Run: headless pygame with SDL's dummy video driver; simulated clock (each Clock.tick advances the game by its frame time, no real sleeping); random seed 0; keys injected as events and as key.get_pressed() state; no mouse input.
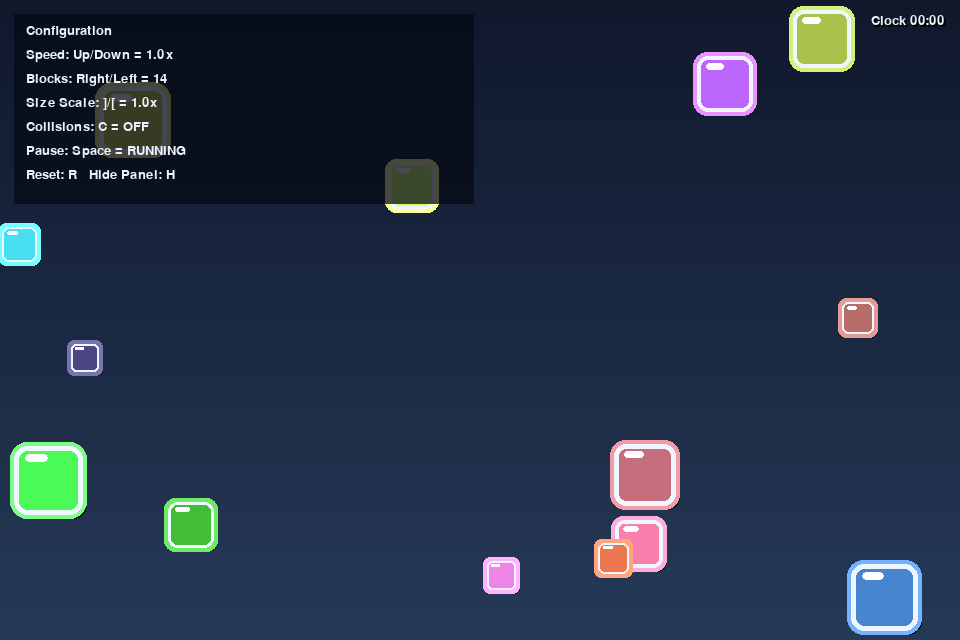
Frame 1 of 4 · flips 1–60 · no input
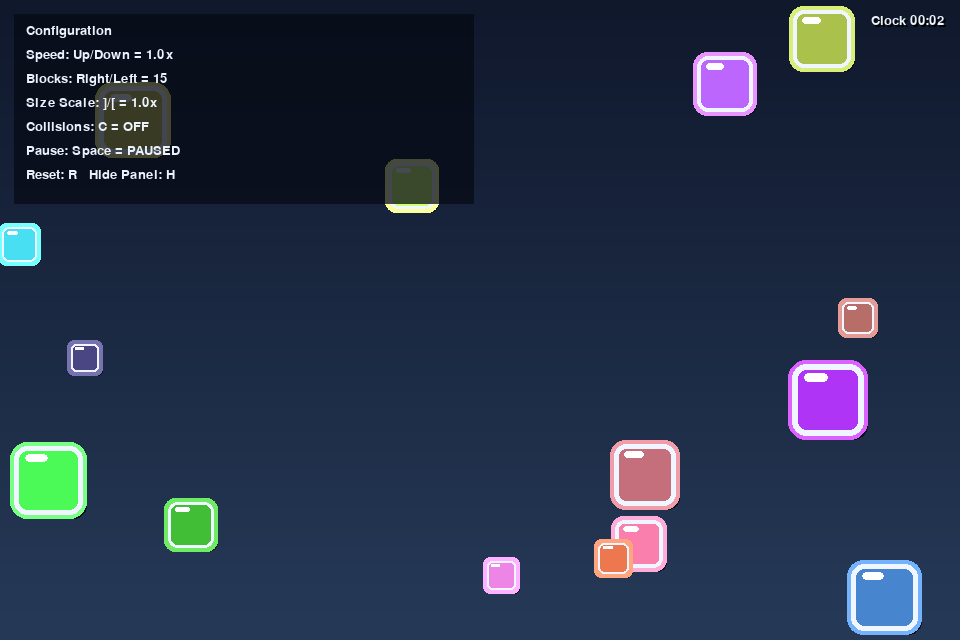
Frame 2 of 4 · flips 61–180 · tapped SPACE, RETURN · held RIGHT (→), D
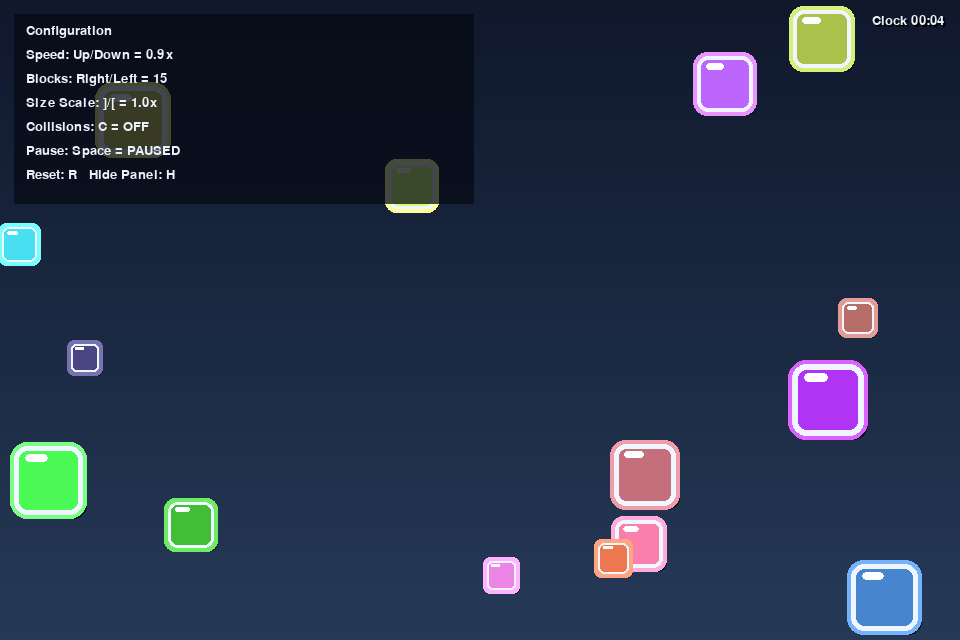
Frame 3 of 4 · flips 181–300 · held DOWN (↓), S
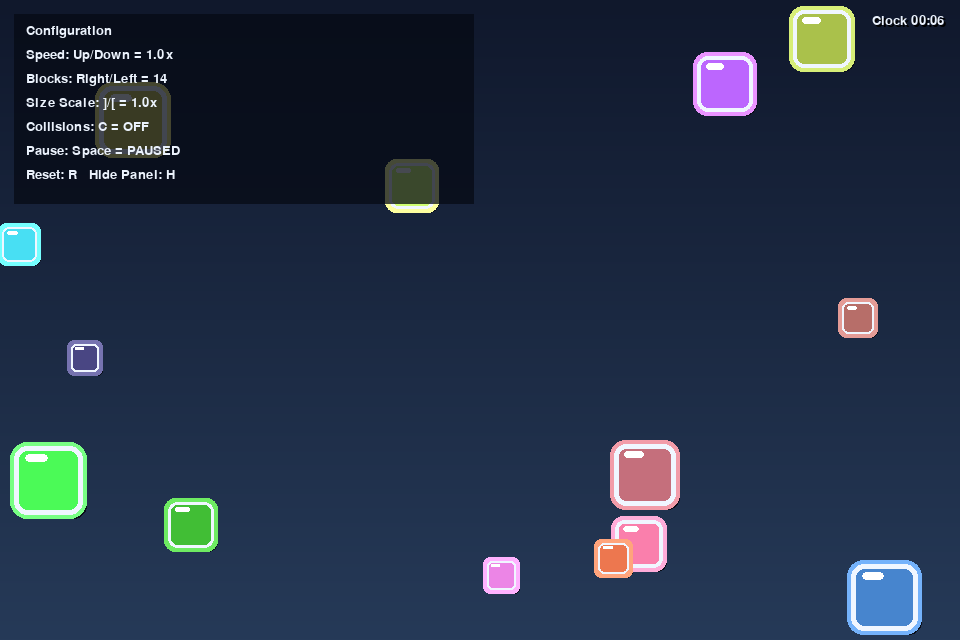
Frame 4 of 4 · flips 301–420 · held LEFT (←), A, UP (↑), W

The pygame program that drew these frames:

"""Pygame app with configurable moving blocks, clock, and optional collisions."""

from __future__ import annotations

import random
from dataclasses import dataclass

import pygame

SCREEN_WIDTH: int = 960
SCREEN_HEIGHT: int = 640
BG_TOP_COLOR: tuple[int, int, int] = (16, 24, 44)
BG_BOTTOM_COLOR: tuple[int, int, int] = (38, 58, 88)
FPS: int = 60

SQUARE_COUNT: int = 14
MIN_SQUARE_COUNT: int = 2
MAX_SQUARE_COUNT: int = 80

SQUARE_SIZE: int = 42
SQUARE_MIN_SIZE: int = 24
SQUARE_MAX_SIZE: int = 72
MAX_RENDER_SIZE: int = SQUARE_MAX_SIZE * 2
SQUARE_BORDER_COLOR: tuple[int, int, int] = (240, 246, 255)

SPEED_MIN: int = 1
SPEED_MAX: int = 4
VELOCITY_CAP: float = 8.0

SPEED_SCALE_MIN: float = 0.2
SPEED_SCALE_MAX: float = 3.0
SPEED_SCALE_STEP: float = 0.1

COLOR_MIN: int = 50
COLOR_MAX: int = 255

DRIFT_CHANCE: float = 0.05
DRIFT_DELTA: float = 0.5

SIZE_SCALE_MIN: float = 0.6
SIZE_SCALE_MAX: float = 2.0
SIZE_SCALE_STEP: float = 0.1

HUD_BG_COLOR: tuple[int, int, int, int] = (6, 10, 20, 190)
HUD_TEXT_COLOR: tuple[int, int, int] = (235, 242, 252)
HUD_SHADOW_COLOR: tuple[int, int, int] = (0, 0, 0)


@dataclass
class Square:
    """Square position, velocity, and render color."""

    x: float
    y: float
    vx: float
    vy: float
    color: tuple[int, int, int]
    size: int = SQUARE_SIZE
    base_size: int = 0

    def __post_init__(self) -> None:
        if self.base_size <= 0:
            self.base_size = self.size


@dataclass
class AppConfig:
    """Runtime controls that can be changed from keyboard input."""

    speed_multiplier: float = 1.0
    target_count: int = SQUARE_COUNT
    size_scale: float = 1.0
    collisions_enabled: bool = False
    show_overlay: bool = True
    paused: bool = False


def _clamp(value: float, low: float, high: float) -> float:
    return max(low, min(high, value))


def _clamp_position(square: Square) -> None:
    square.x = _clamp(square.x, 0, SCREEN_WIDTH - square.size)
    square.y = _clamp(square.y, 0, SCREEN_HEIGHT - square.size)


def create_random_square() -> Square:
    """Create one square at a random position with random velocity."""
    size = random.randint(SQUARE_MIN_SIZE, SQUARE_MAX_SIZE)
    x = random.randint(0, SCREEN_WIDTH - size)
    y = random.randint(0, SCREEN_HEIGHT - size)
    vx = random.choice([-1, 1]) * random.randint(SPEED_MIN, SPEED_MAX)
    vy = random.choice([-1, 1]) * random.randint(SPEED_MIN, SPEED_MAX)
    color = (
        random.randint(COLOR_MIN, COLOR_MAX),
        random.randint(COLOR_MIN, COLOR_MAX),
        random.randint(COLOR_MIN, COLOR_MAX),
    )
    return Square(x=x, y=y, vx=vx, vy=vy, color=color, size=size, base_size=size)


def create_squares(count: int) -> list[Square]:
    """Create a list of random squares."""
    return [create_random_square() for _ in range(count)]


def sync_square_count(squares: list[Square], target_count: int) -> None:
    """Grow or shrink the square list to match the target count."""
    normalized_target = int(_clamp(target_count, MIN_SQUARE_COUNT, MAX_SQUARE_COUNT))
    while len(squares) < normalized_target:
        squares.append(create_random_square())
    while len(squares) > normalized_target:
        squares.pop()


def apply_size_scale(squares: list[Square], size_scale: float) -> None:
    """Resize squares based on the configured size scale."""
    scale = _clamp(size_scale, SIZE_SCALE_MIN, SIZE_SCALE_MAX)
    for square in squares:
        scaled_size = int(round(square.base_size * scale))
        square.size = int(_clamp(scaled_size, SQUARE_MIN_SIZE, MAX_RENDER_SIZE))
        _clamp_position(square)


def _apply_boundary(square: Square) -> None:
    if square.x <= 0:
        square.x = 0
        square.vx *= -1
    elif square.x + square.size >= SCREEN_WIDTH:
        square.x = SCREEN_WIDTH - square.size
        square.vx *= -1

    if square.y <= 0:
        square.y = 0
        square.vy *= -1
    elif square.y + square.size >= SCREEN_HEIGHT:
        square.y = SCREEN_HEIGHT - square.size
        square.vy *= -1


def _squares_overlap(a: Square, b: Square) -> bool:
    return (
        a.x < b.x + b.size
        and a.x + a.size > b.x
        and a.y < b.y + b.size
        and a.y + a.size > b.y
    )


def _resolve_pair_collision(a: Square, b: Square) -> None:
    if not _squares_overlap(a, b):
        return

    overlap_x = min(a.x + a.size - b.x, b.x + b.size - a.x)
    overlap_y = min(a.y + a.size - b.y, b.y + b.size - a.y)
    if overlap_x <= 0 or overlap_y <= 0:
        return

    if overlap_x < overlap_y:
        separation = overlap_x / 2
        if a.x < b.x:
            a.x -= separation
            b.x += separation
        else:
            a.x += separation
            b.x -= separation
        a.vx, b.vx = b.vx, a.vx
    else:
        separation = overlap_y / 2
        if a.y < b.y:
            a.y -= separation
            b.y += separation
        else:
            a.y += separation
            b.y -= separation
        a.vy, b.vy = b.vy, a.vy

    _clamp_position(a)
    _clamp_position(b)


def resolve_collisions(squares: list[Square]) -> None:
    """Resolve collisions across all square pairs."""
    for i in range(len(squares) - 1):
        for j in range(i + 1, len(squares)):
            _resolve_pair_collision(squares[i], squares[j])


def update_square(square: Square, speed_multiplier: float = 1.0) -> None:
    """Advance one square by one frame."""
    speed = _clamp(speed_multiplier, SPEED_SCALE_MIN, SPEED_SCALE_MAX)
    square.x += square.vx * speed
    square.y += square.vy * speed

    if random.random() < DRIFT_CHANCE:
        square.vx += random.uniform(-DRIFT_DELTA, DRIFT_DELTA)
        square.vy += random.uniform(-DRIFT_DELTA, DRIFT_DELTA)
        square.vx = _clamp(square.vx, -VELOCITY_CAP, VELOCITY_CAP)
        square.vy = _clamp(square.vy, -VELOCITY_CAP, VELOCITY_CAP)

    _apply_boundary(square)


def update_squares(
    squares: list[Square],
    speed_multiplier: float = 1.0,
    collisions_enabled: bool = False,
) -> None:
    """Update all squares each frame."""
    for square in squares:
        update_square(square, speed_multiplier)

    if collisions_enabled:
        resolve_collisions(squares)


def build_gradient_surface() -> pygame.Surface:
    """Create a reusable vertical gradient background surface."""
    gradient = pygame.Surface((SCREEN_WIDTH, SCREEN_HEIGHT))
    for y in range(SCREEN_HEIGHT):
        ratio = y / max(SCREEN_HEIGHT - 1, 1)
        color = (
            int(BG_TOP_COLOR[0] + (BG_BOTTOM_COLOR[0] - BG_TOP_COLOR[0]) * ratio),
            int(BG_TOP_COLOR[1] + (BG_BOTTOM_COLOR[1] - BG_TOP_COLOR[1]) * ratio),
            int(BG_TOP_COLOR[2] + (BG_BOTTOM_COLOR[2] - BG_TOP_COLOR[2]) * ratio),
        )
        pygame.draw.line(gradient, color, (0, y), (SCREEN_WIDTH, y))
    return gradient


def draw_background(screen: pygame.Surface, gradient: pygame.Surface) -> None:
    """Draw the precomputed gradient background."""
    screen.blit(gradient, (0, 0))


def draw_square(screen: pygame.Surface, square: Square) -> None:
    """Draw one square."""
    rect = pygame.Rect(int(square.x), int(square.y), square.size, square.size)
    shadow_rect = rect.move(4, 4)
    glow_rect = rect.inflate(8, 8)
    glow_color = (
        min(square.color[0] + 45, 255),
        min(square.color[1] + 45, 255),
        min(square.color[2] + 45, 255),
    )

    pygame.draw.rect(screen, (10, 14, 24), shadow_rect, border_radius=max(square.size // 5, 3))
    pygame.draw.rect(screen, glow_color, glow_rect, border_radius=max(square.size // 4, 4))
    pygame.draw.rect(screen, square.color, rect, border_radius=max(square.size // 5, 3))
    pygame.draw.rect(
        screen,
        SQUARE_BORDER_COLOR,
        rect,
        width=max(square.size // 12, 1),
        border_radius=max(square.size // 5, 3),
    )

    shine = pygame.Rect(rect.x + rect.w // 6, rect.y + rect.h // 8, rect.w // 3, max(rect.h // 8, 2))
    pygame.draw.rect(
        screen,
        (255, 255, 255),
        shine,
        border_radius=max(square.size // 10, 2),
    )


def draw_squares(screen: pygame.Surface, squares: list[Square]) -> None:
    """Draw all squares to the screen."""
    for square in squares:
        draw_square(screen, square)


def _format_elapsed_time(ms: int) -> str:
    total_seconds = ms // 1000
    minutes = total_seconds // 60
    seconds = total_seconds % 60
    return f"{minutes:02d}:{seconds:02d}"


def draw_clock(screen: pygame.Surface, font: pygame.font.Font, elapsed_ms: int) -> None:
    """Draw running clock in the upper-right corner."""
    label = font.render(f"Clock { _format_elapsed_time(elapsed_ms) }", True, HUD_TEXT_COLOR)
    shadow = font.render(f"Clock { _format_elapsed_time(elapsed_ms) }", True, HUD_SHADOW_COLOR)
    rect = label.get_rect(topright=(SCREEN_WIDTH - 16, 14))
    screen.blit(shadow, rect.move(2, 2))
    screen.blit(label, rect)


def draw_overlay(
    screen: pygame.Surface,
    font: pygame.font.Font,
    config: AppConfig,
    square_count: int,
) -> None:
    """Render the in-window configuration panel."""
    panel = pygame.Surface((460, 190), pygame.SRCALPHA)
    panel.fill(HUD_BG_COLOR)
    screen.blit(panel, (14, 14))

    collision_text = "ON" if config.collisions_enabled else "OFF"
    pause_text = "PAUSED" if config.paused else "RUNNING"
    lines = [
        "Configuration",
        f"Speed: Up/Down = {config.speed_multiplier:.1f}x",
        f"Blocks: Right/Left = {square_count}",
        f"Size Scale: ]/[ = {config.size_scale:.1f}x",
        f"Collisions: C = {collision_text}",
        f"Pause: Space = {pause_text}",
        "Reset: R   Hide Panel: H",
    ]

    line_y = 24
    for text in lines:
        rendered = font.render(text, True, HUD_TEXT_COLOR)
        screen.blit(rendered, (26, line_y))
        line_y += 24


def handle_keydown(key: int, config: AppConfig) -> None:
    """Apply keyboard controls to runtime configuration."""
    if key == pygame.K_UP:
        config.speed_multiplier = round(
            _clamp(config.speed_multiplier + SPEED_SCALE_STEP, SPEED_SCALE_MIN, SPEED_SCALE_MAX),
            1,
        )
    elif key == pygame.K_DOWN:
        config.speed_multiplier = round(
            _clamp(config.speed_multiplier - SPEED_SCALE_STEP, SPEED_SCALE_MIN, SPEED_SCALE_MAX),
            1,
        )
    elif key == pygame.K_RIGHT:
        config.target_count = int(_clamp(config.target_count + 1, MIN_SQUARE_COUNT, MAX_SQUARE_COUNT))
    elif key == pygame.K_LEFT:
        config.target_count = int(_clamp(config.target_count - 1, MIN_SQUARE_COUNT, MAX_SQUARE_COUNT))
    elif key in (pygame.K_RIGHTBRACKET, pygame.K_EQUALS, pygame.K_KP_PLUS):
        config.size_scale = round(
            _clamp(config.size_scale + SIZE_SCALE_STEP, SIZE_SCALE_MIN, SIZE_SCALE_MAX),
            1,
        )
    elif key in (pygame.K_LEFTBRACKET, pygame.K_MINUS, pygame.K_KP_MINUS):
        config.size_scale = round(
            _clamp(config.size_scale - SIZE_SCALE_STEP, SIZE_SCALE_MIN, SIZE_SCALE_MAX),
            1,
        )
    elif key == pygame.K_c:
        config.collisions_enabled = not config.collisions_enabled
    elif key == pygame.K_h:
        config.show_overlay = not config.show_overlay
    elif key == pygame.K_SPACE:
        config.paused = not config.paused
    elif key == pygame.K_r:
        config.speed_multiplier = 1.0
        config.target_count = SQUARE_COUNT
        config.size_scale = 1.0
        config.collisions_enabled = False
        config.paused = False


def run() -> None:
    """Main game loop."""
    pygame.init()
    screen = pygame.display.set_mode((SCREEN_WIDTH, SCREEN_HEIGHT))
    pygame.display.set_caption("Configurable Moving Blocks")
    clock = pygame.time.Clock()
    font = pygame.font.SysFont("consolas", 20)
    gradient = build_gradient_surface()

    config = AppConfig()
    squares = create_squares(config.target_count)
    start_ticks = pygame.time.get_ticks()

    running = True

    while running:
        for event in pygame.event.get():
            if event.type == pygame.QUIT:
                running = False
            elif event.type == pygame.KEYDOWN:
                handle_keydown(event.key, config)

        sync_square_count(squares, config.target_count)
        apply_size_scale(squares, config.size_scale)

        if not config.paused:
            update_squares(
                squares,
                speed_multiplier=config.speed_multiplier,
                collisions_enabled=config.collisions_enabled,
            )

        draw_background(screen, gradient)
        draw_squares(screen, squares)

        elapsed_ms = pygame.time.get_ticks() - start_ticks
        draw_clock(screen, font, elapsed_ms)
        if config.show_overlay:
            draw_overlay(screen, font, config, len(squares))

        pygame.display.flip()

        clock.tick(FPS)

    pygame.quit()


if __name__ == "__main__":
    run()
